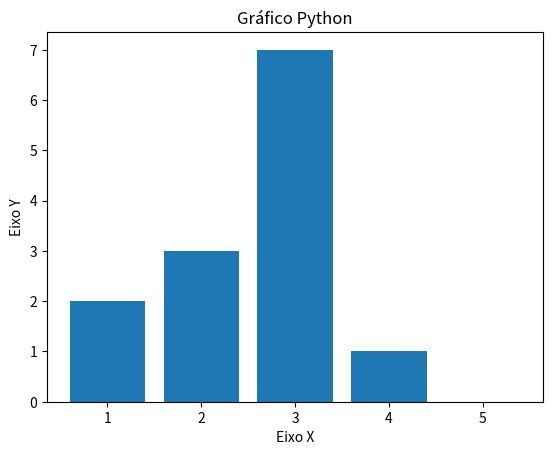

This chart was generated by the following Python code:
import matplotlib.pyplot as plt

x = [1, 2, 3, 4, 5]
y = [2, 3, 7, 1, 0]
titulo = "Gráfico Python"
eixox = "Eixo X"
eixoy = "Eixo Y"

plt.title(titulo)
plt.xlabel(eixox)
plt.ylabel(eixoy)

plt.bar(x, y)
plt.show()
